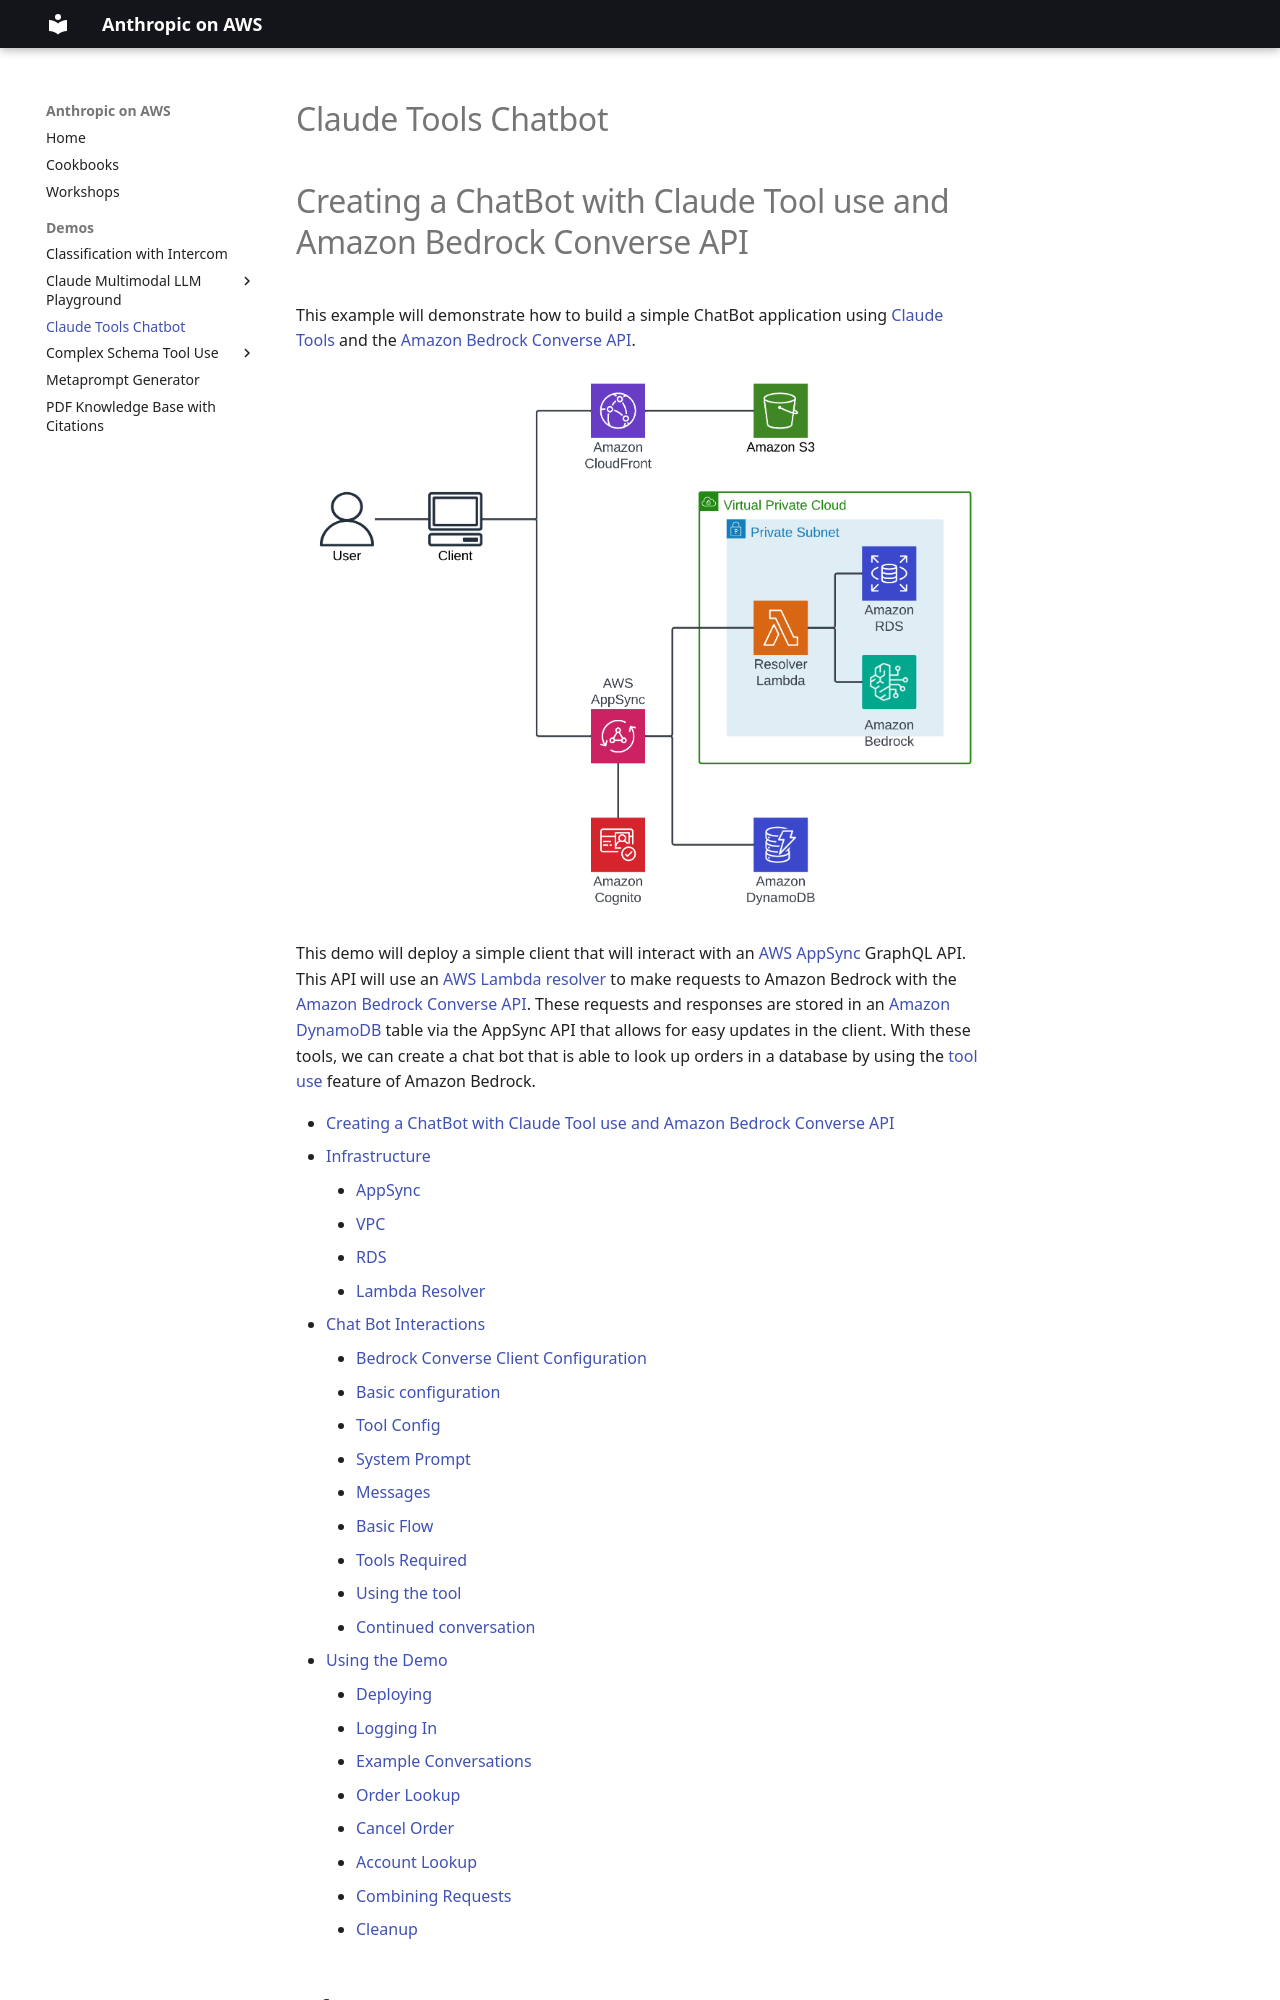

repository: aws-samples/anthropic-on-aws · page: projects/claude-tools-chatbot/index.html · generator: mkdocs

# Creating a ChatBot with Claude Tool use and Amazon Bedrock Converse API

This example will demonstrate how to build a simple ChatBot application using [Claude Tools](https://docs.anthropic.com/en/docs/tool-use) and the [Amazon Bedrock](https://aws.amazon.com/bedrock/) [Converse API](https://docs.aws.amazon.com/bedrock/latest/userguide/conversation-inference.html).

![Overview](images/ClaudeToolsChatBotOverview.png)

This demo will deploy a simple client that will interact with an [AWS AppSync](https://aws.amazon.com/appsync/) GraphQL API. This API will use an [AWS Lambda resolver](https://docs.aws.amazon.com/appsync/latest/devguide/tutorial-lambda-resolvers.html) to make requests to Amazon Bedrock with the [Amazon Bedrock Converse API](https://docs.aws.amazon.com/bedrock/latest/userguide/conversation-inference.html). These requests and responses are stored in an [Amazon DynamoDB](https://aws.amazon.com/dynamodb/) table via the AppSync API that allows for easy updates in the client. With these tools, we can create a chat bot that is able to look up orders in a database by using the [tool use](https://docs.aws.amazon.com/bedrock/latest/userguide/tool-use.html) feature of Amazon Bedrock.

- [Creating a ChatBot with Claude Tool use and Amazon Bedrock Converse API](#creating-a-chatbot-with-claude-tool-use-and-amazon-bedrock-converse-api)
  - [Infrastructure](#infrastructure)
    - [AppSync](#appsync)
    - [VPC](#vpc)
    - [RDS](#rds)
    - [Lambda Resolver](#lambda-resolver)
  - [Chat Bot Interactions](#chat-bot-interactions)
    - [Bedrock Converse Client Configuration](#bedrock-converse-client-configuration)
      - [Basic configuration](#basic-configuration)
      - [Tool Config](#tool-config)
      - [System Prompt](#system-prompt)
      - [Messages](#messages)
    - [Basic Flow](#basic-flow)
    - [Tools Required](#tools-required)
    - [Using the tool](#using-the-tool)
    - [Continued conversation](#continued-conversation)
  - [Using the Demo](#using-the-demo)
    - [Deploying](#deploying)
    - [Logging In](#logging-in)
    - [Example Conversations](#example-conversations)
      - [Order Lookup](#order-lookup)
      - [Cancel Order](#cancel-order)
      - [Account Lookup](#account-lookup)
      - [Combining Requests](#combining-requests)
    - [Cleanup](#cleanup)

## Infrastructure

The infrastructure in this demo is deployed using [AWS Cloud Development Kit](https://aws.amazon.com/cdk/) (CDK) and creates all of the necessary components for you.
